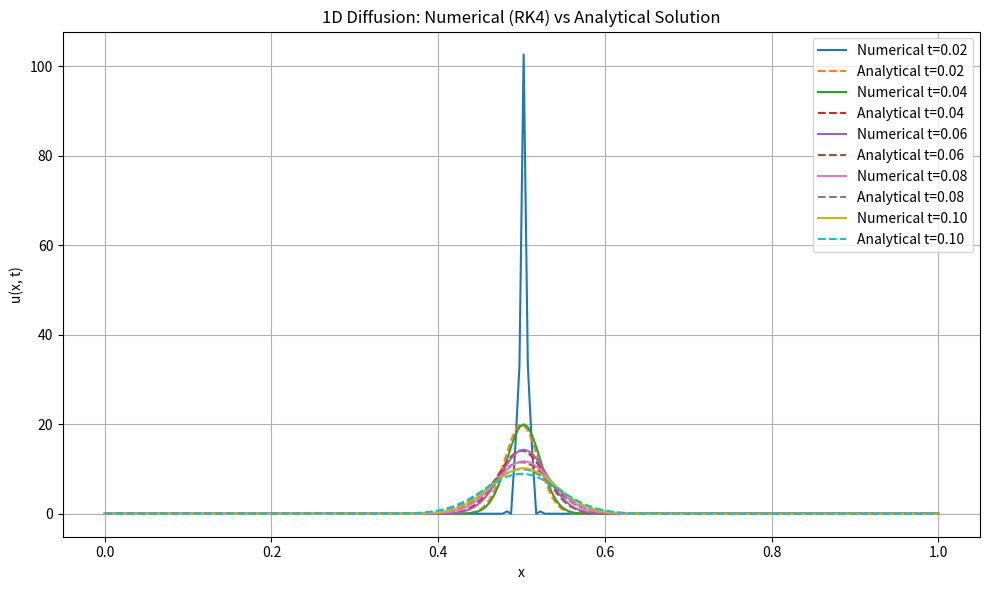

Generate this figure with matplotlib:
import numpy as np
import matplotlib.pyplot as plt

# Parameters
L = 1.0
T = 0.1
nx = 200
D = 0.01
dx = L / (nx - 1)
x = np.linspace(0, L, nx)

# Time step based on stability
dt = 0.5 * dx**2 / D
nt = int(T / dt)
dt = T / nt

# Initial condition: delta-like at center
u = np.zeros(nx)
u[nx // 2] = 1.0 / dx  # approximate Dirac delta
u_all = [u.copy()]

# Right-hand side function for diffusion
def diffusion_rhs(u, D, dx):
    dudt = np.zeros_like(u)
    dudt[1:-1] = D * (u[2:] - 2 * u[1:-1] + u[:-2]) / dx**2
    return dudt

# RK4 method
for n in range(nt):
    k1 = diffusion_rhs(u, D, dx)
    k2 = diffusion_rhs(u + 0.5 * dt * k1, D, dx)
    k3 = diffusion_rhs(u + 0.5 * dt * k2, D, dx)
    k4 = diffusion_rhs(u + dt * k3, D, dx)
    u = u + (dt / 6.0) * (k1 + 2*k2 + 2*k3 + k4)
    if n % max(1, (nt // 5)) == 0:
        u_all.append(u.copy())

# Analytical solution function
def analytical_solution(x, t, D, x0):
    return (1 / np.sqrt(4 * np.pi * D * t)) * np.exp(-((x - x0) ** 2) / (4 * D * t))

# Plotting
plt.figure(figsize=(10, 6))
snap_times = [i * T / 5 for i in range(1, 6)]  # exclude t=0 for analytical (singularity)

for i, t_snap in enumerate(snap_times):
    u_num = u_all[i + 1]  # skip u_all[0] since t=0
    u_ana = analytical_solution(x, t_snap, D, L / 2)
    plt.plot(x, u_num, label=f'Numerical t={t_snap:.2f}', linestyle='-')
    plt.plot(x, u_ana, label=f'Analytical t={t_snap:.2f}', linestyle='--')

plt.xlabel('x')
plt.ylabel('u(x, t)')
plt.title('1D Diffusion: Numerical (RK4) vs Analytical Solution')
plt.legend()
plt.grid(True)
plt.tight_layout()

# Save as PDF
plt.savefig("diffusion_plot.pdf", format='pdf')

plt.show()
